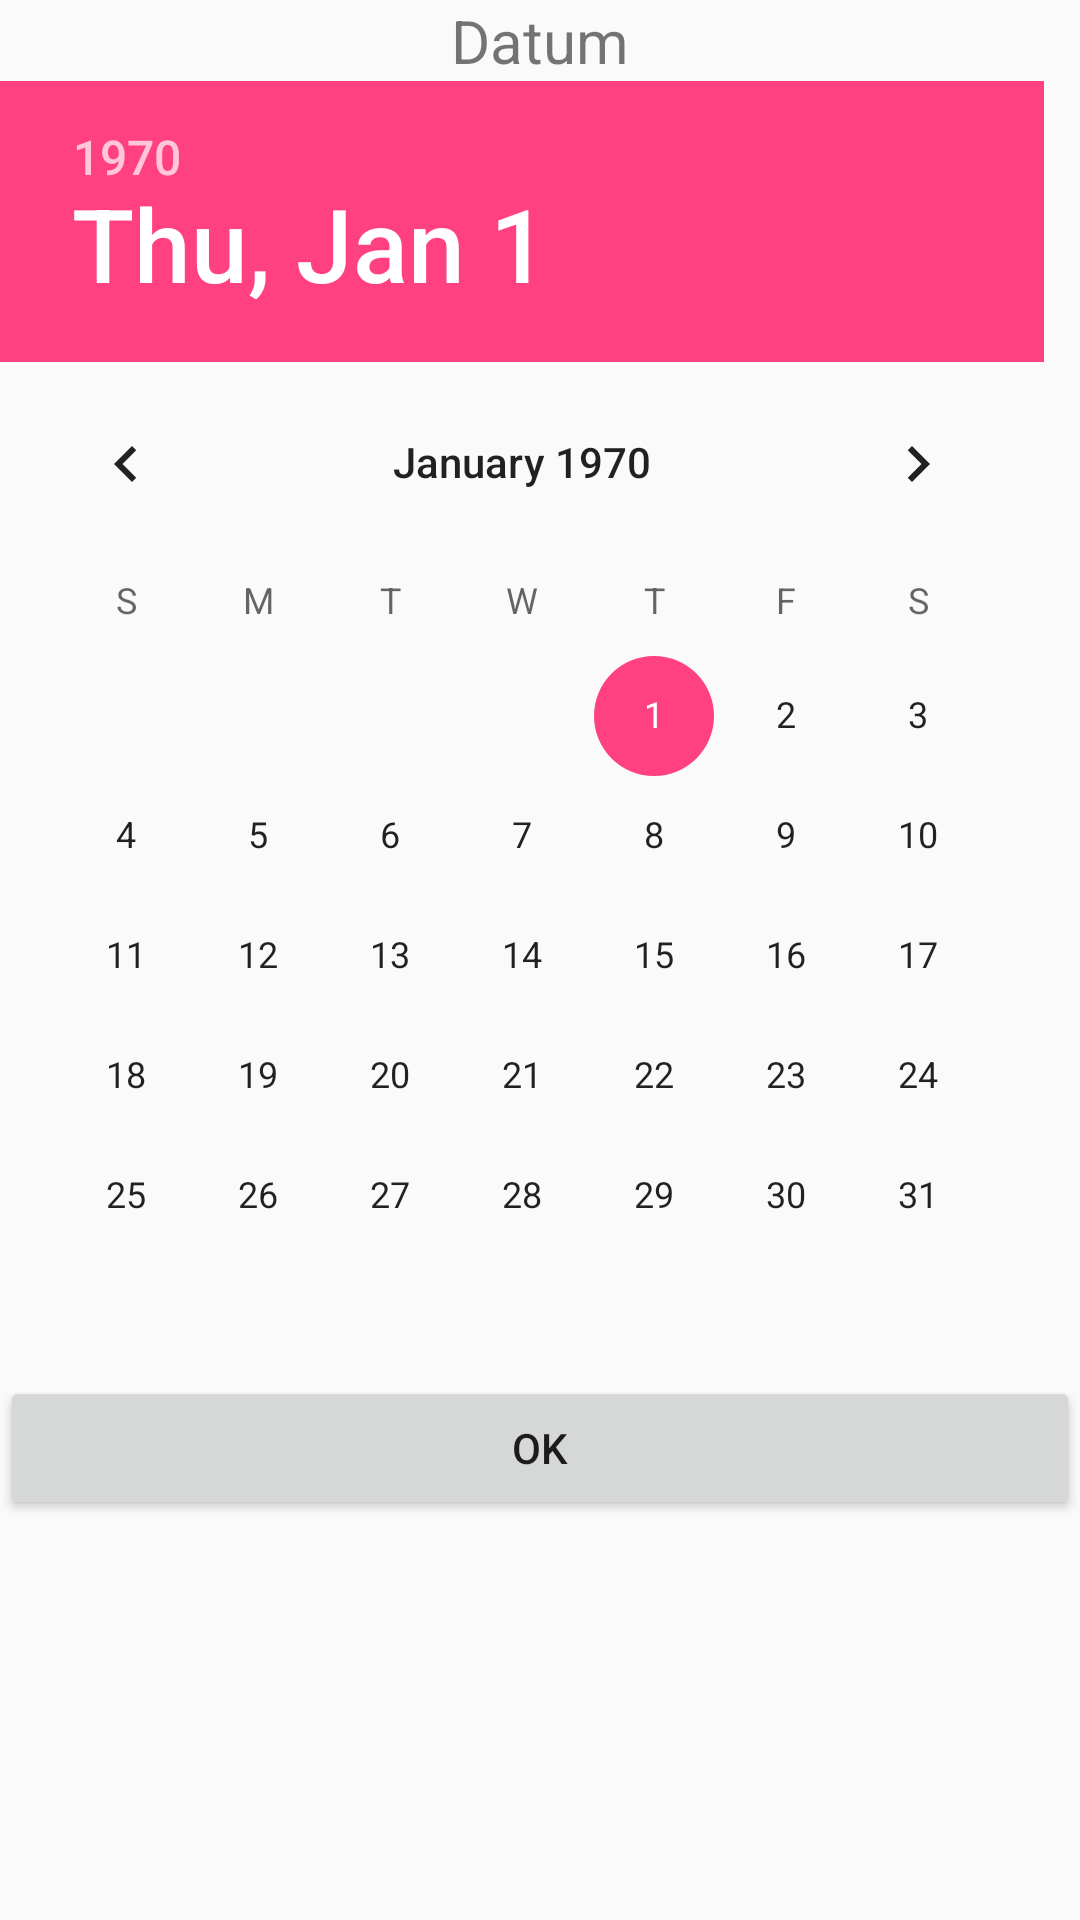

This screen was rendered from an Android layout file. Write that file and the resources it references.
<!-- AndroidManifest.xml: application theme AppTheme -->
<!-- res/layout/datepicker_dialog.xml -->
<?xml version="1.0" encoding="utf-8"?>
<LinearLayout xmlns:android="http://schemas.android.com/apk/res/android"
    android:layout_width="match_parent"
    android:layout_height="match_parent"
    android:orientation="vertical">

    <TextView
        android:layout_width="match_parent"
        android:layout_height="wrap_content"
        android:textAlignment="center"
        android:textSize="20dp"
        android:text="Datum" />

    <DatePicker
        android:id="@+id/datePicker"
        android:layout_width="wrap_content"
        android:layout_height="wrap_content" />

    <Button
        android:id="@+id/okButton"
        android:layout_width="match_parent"
        android:layout_height="wrap_content"
        android:text="Ok" />

</LinearLayout>
<!-- resources referenced by this layout -->
<resources>
  <style name="AppTheme" parent="Theme.AppCompat.Light.DarkActionBar">
          
          <item name="colorPrimary">@color/colorPrimary</item>
          <item name="colorPrimaryDark">@color/colorPrimaryDark</item>
          <item name="colorAccent">@color/colorAccent</item>
      </style>
  <color name="colorPrimary">#b43092</color>
  <color name="colorPrimaryDark">#902674</color>
  <color name="colorAccent">#FF4081</color>
</resources>
